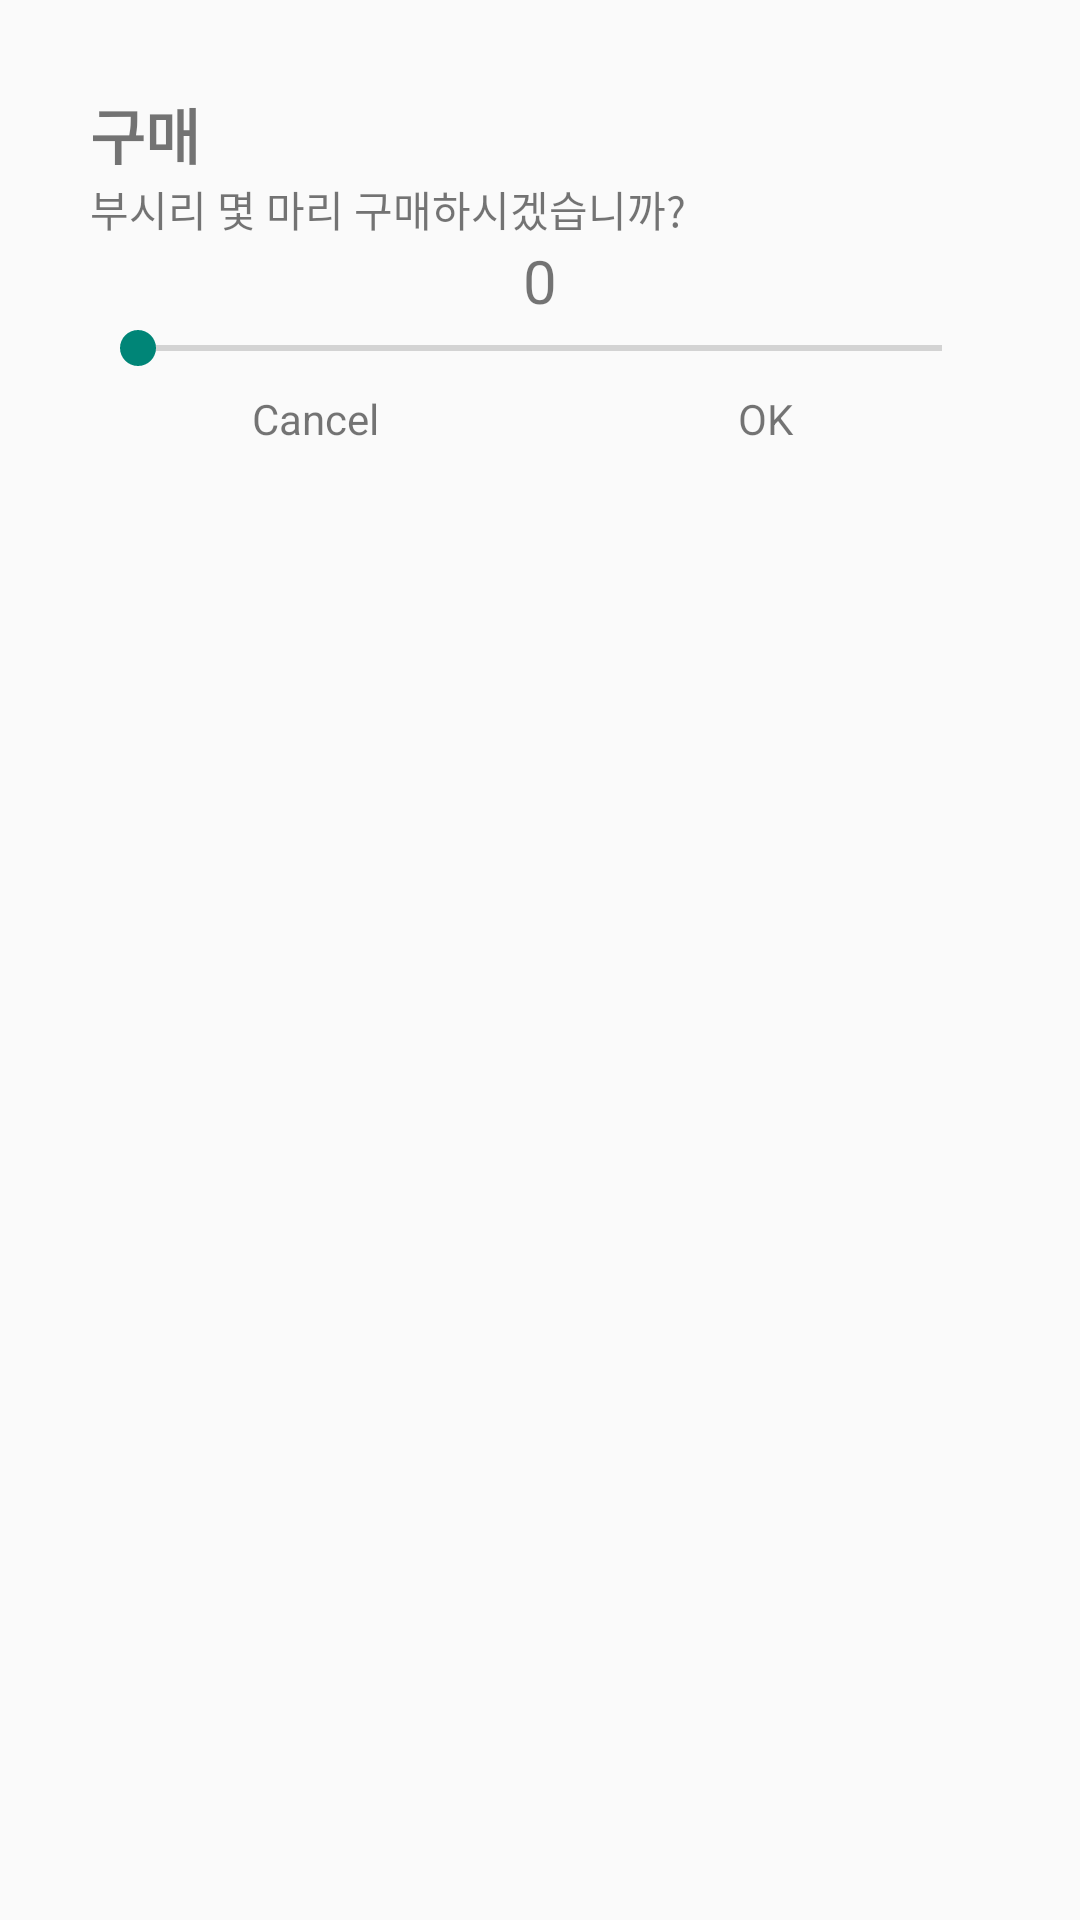

Produce the Android XML layout that renders to this screen, including the resource entries it uses.
<!-- AndroidManifest.xml: application theme Theme.ARFishing -->
<!-- res/layout/dialog_shop_purchase.xml -->
<?xml version="1.0" encoding="utf-8"?>
<LinearLayout xmlns:android="http://schemas.android.com/apk/res/android"
    android:layout_width="match_parent"
    android:layout_height="match_parent"
    android:background="@drawable/dialog_corner"
    android:orientation="vertical"
    android:padding="30dp"
    >

    <TextView
        android:layout_width="wrap_content"
        android:layout_height="wrap_content"
        android:text="구매"
        android:textSize="20sp"
        android:textStyle="bold"
        />
    <TextView
        android:id="@+id/dialog_shop_purchase_explain"
        android:layout_width="wrap_content"
        android:layout_height="wrap_content"
        android:text="부시리 몇 마리 구매하시겠습니까?"
        />
    <TextView
        android:id="@+id/dialog_shop_purchase_amount"
        android:layout_width="wrap_content"
        android:layout_height="wrap_content"
        android:layout_gravity="center"
        android:text="0"
        android:textSize="20sp"
        />
    <SeekBar
        android:id="@+id/seekBar_shop_purchase"
        android:layout_width="match_parent"
        android:layout_height="wrap_content"

        />

    <LinearLayout
        android:layout_width="match_parent"
        android:layout_height="wrap_content"
        android:orientation="horizontal"
        >
        <TextView
            android:id="@+id/dialog_shop_purchase_cancel"
            android:layout_width="0dp"
            android:layout_height="match_parent"
            android:text="Cancel"
            android:textSize="14sp"
            android:gravity="center"
            android:layout_weight="1"
            android:padding="5dp"
            />
        <TextView
            android:id="@+id/dialog_shop_purchase_ok"
            android:layout_width="0dp"
            android:layout_height="match_parent"
            android:text="OK"
            android:textSize="14sp"
            android:gravity="center"
            android:layout_weight="1"
            android:padding="5dp"
            />
    </LinearLayout>


</LinearLayout>
<!-- resources referenced by this layout -->
<resources>
  <style name="Theme.ARFishing" parent="Theme.AppCompat.Light">
          
          <item name="colorPrimary">@color/purple_500</item>
          <item name="colorPrimaryVariant">@color/purple_700</item>
          <item name="colorOnPrimary">@color/white</item>
          
          <item name="colorSecondary">@color/teal_200</item>
          <item name="colorSecondaryVariant">@color/teal_700</item>
          <item name="colorOnSecondary">@color/black</item>
          
          <item name="android:statusBarColor" tools:targetApi="l">?attr/colorPrimaryVariant</item>
          
          <item name="windowActionBar">false</item>
          <item name="windowNoTitle">true</item>
          <item name="android:windowFullscreen">true</item>
      </style>
  <!-- not gathered from this repository: default colours our renderer supplied (Android Studio template values) -->
  <color name="purple_500">#FF6200EE</color>
  <color name="purple_700">#FF3700B3</color>
  <color name="teal_200">#FF03DAC5</color>
  <color name="teal_700">#FF018786</color>
  <color name="black">#FF000000</color>
  <color name="white">#FFFFFFFF</color>
</resources>
